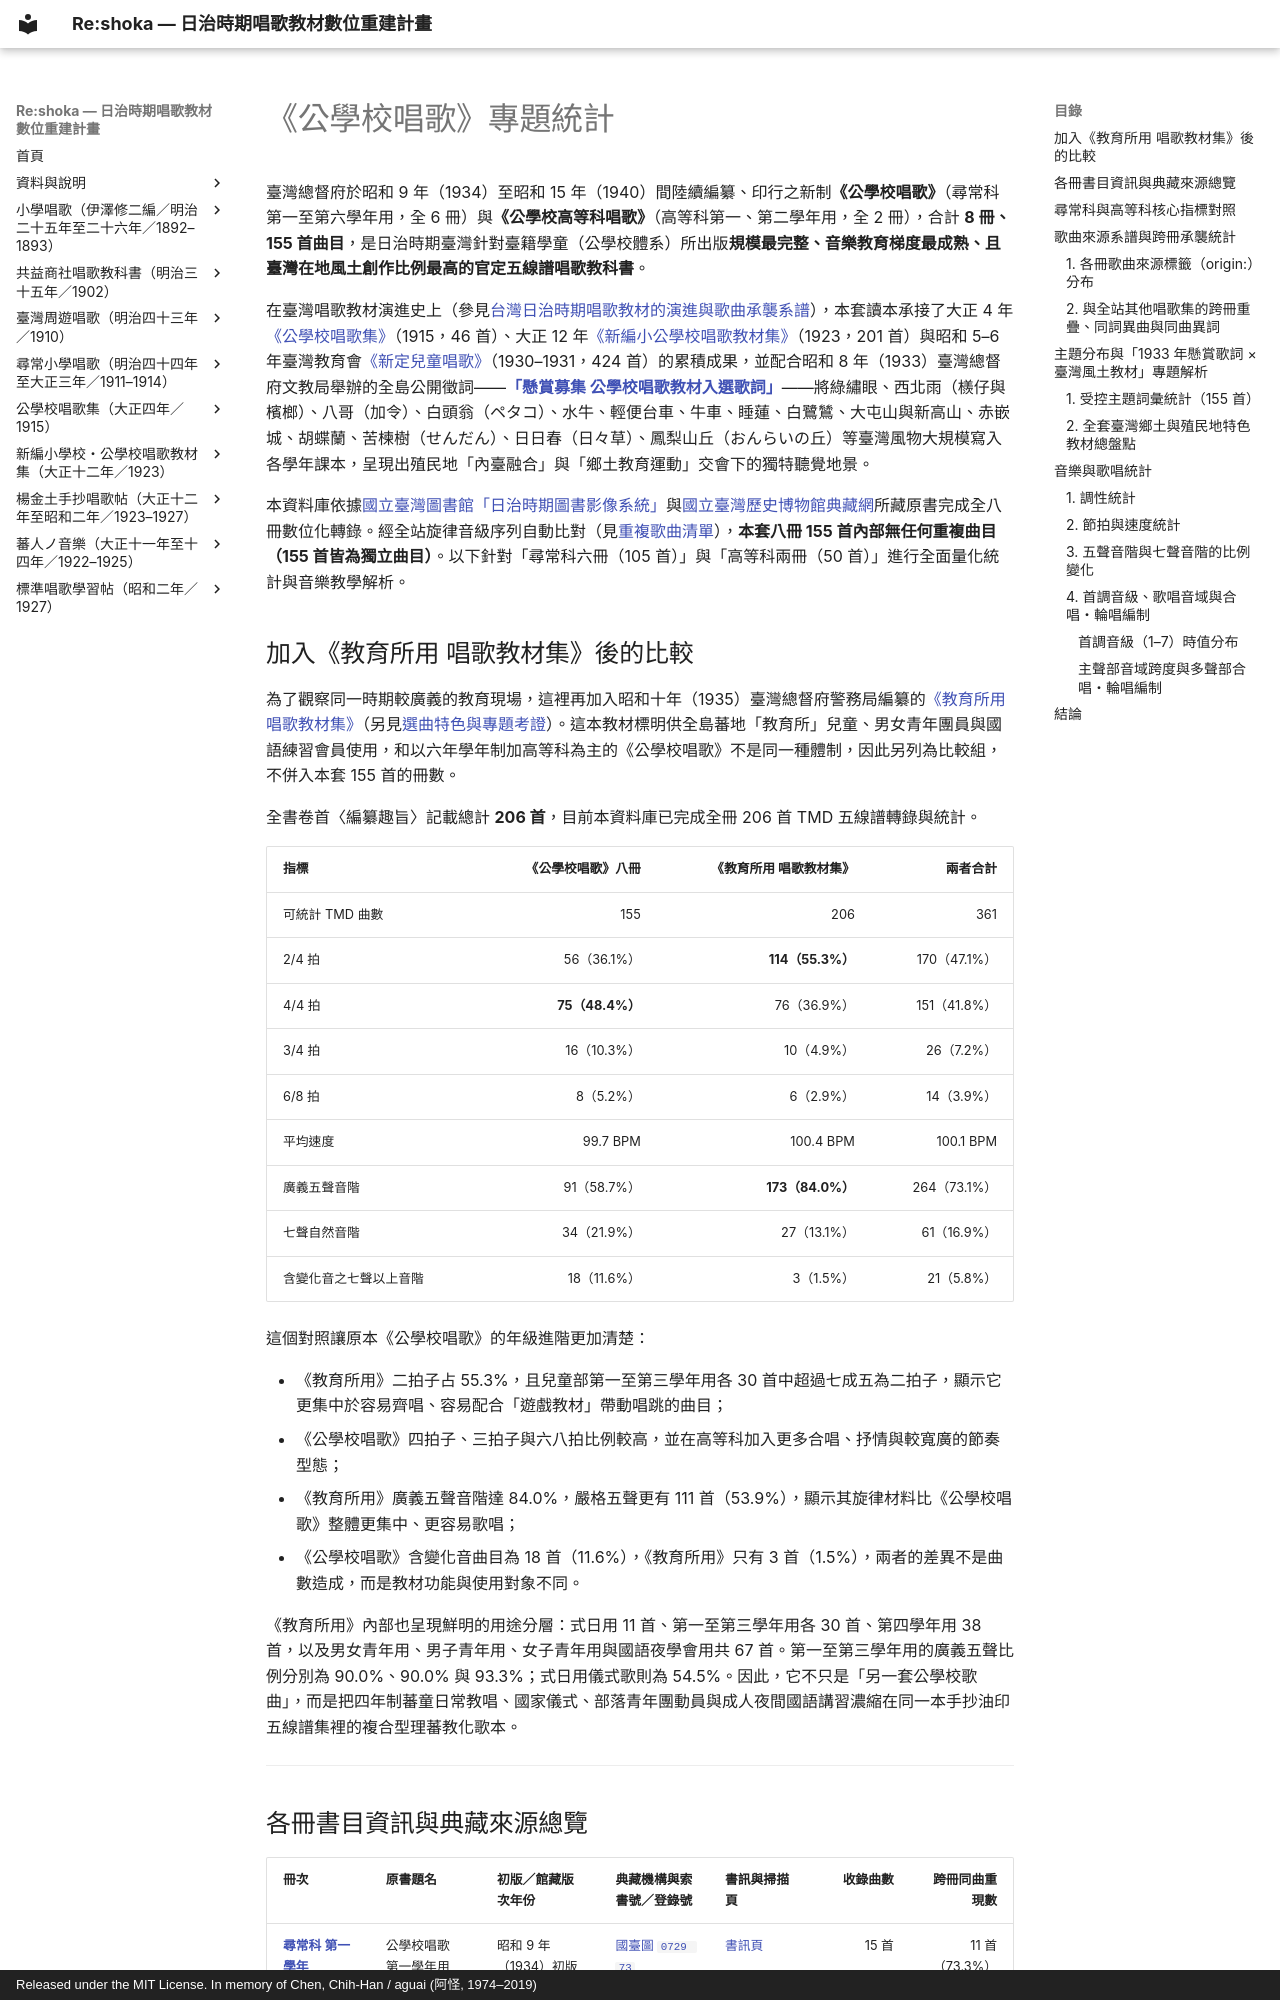

repository: TMDLang/reshoka · page: kogakko_shoka/statistics/index.html · generator: mkdocs · copyright: Released under the MIT License. In memory of Chen, Chih-Han / aguai (阿怪, 1974–2019)

---
title: 《公學校唱歌》專題統計
description: 臺灣總督府昭和期《公學校唱歌》（尋常科六冊・105 首）與《公學校高等科唱歌》（高等科兩冊・50 首）合計 8 冊 155 首之曲目來源系譜、1933 年懸賞歌詞與臺灣風土教材、調性、節拍速度、五聲音階與歌唱音域完整統計分析。
keywords: 公學校唱歌, 公學校高等科唱歌, 臺灣總督府, 日治時期, 唱歌教育, 懸賞募集歌詞, 五聲音階, 音樂統計
---

# 《公學校唱歌》專題統計

臺灣總督府於昭和 9 年（1934）至昭和 15 年（1940）間陸續編纂、印行之新制**《公學校唱歌》**（尋常科第一至第六學年用，全 6 冊）與**《公學校高等科唱歌》**（高等科第一、第二學年用，全 2 冊），合計 **8 冊、155 首曲目**，是日治時期臺灣針對臺籍學童（公學校體系）所出版**規模最完整、音樂教育梯度最成熟、且臺灣在地風土創作比例最高的官定五線譜唱歌教科書**。

在臺灣唱歌教材演進史上（參見[台灣日治時期唱歌教材的演進與歌曲承襲系譜](../shoka_genealogy.md)），本套讀本承接了大正 4 年[《公學校唱歌集》](../kogakko_shokashu_1915/analysis.md)（1915，46 首）、大正 12 年[《新編小公學校唱歌教材集》](../shoka_kyozai_shu_1923/analysis.md)（1923，201 首）與昭和 5–6 年臺灣教育會[《新定兒童唱歌》](../shintei_jido_shoka/index.md)（1930–1931，424 首）的累積成果，並配合昭和 8 年（1933）臺灣總督府文教局舉辦的全島公開徵詞——**[「懸賞募集 公學校唱歌教材入選歌詞」](lyrics_contest/index.md)**——將綠繡眼、西北雨（檨仔與檳榔）、八哥（加令）、白頭翁（ペタコ）、水牛、輕便台車、牛車、睡蓮、白鷺鷥、大屯山與新高山、赤嵌城、胡蝶蘭、苦楝樹（せんだん）、日日春（日々草）、鳳梨山丘（おんらいの丘）等臺灣風物大規模寫入各學年課本，呈現出殖民地「內臺融合」與「鄉土教育運動」交會下的獨特聽覺地景。

本資料庫依據[國立臺灣圖書館「日治時期圖書影像系統」](https://stfb.ntl.edu.tw/)與[國立臺灣歷史博物館典藏網](https://collections.nmth.gov.tw/)所藏原書完成全八冊數位化轉錄。經全站旋律音級序列自動比對（見[重複歌曲清單](../duplicate_songs.md)），**本套八冊 155 首內部無任何重複曲目（155 首皆為獨立曲目）**。以下針對「尋常科六冊（105 首）」與「高等科兩冊（50 首）」進行全面量化統計與音樂教學解析。

## 加入《教育所用 唱歌教材集》後的比較

為了觀察同一時期較廣義的教育現場，這裡再加入昭和十年（1935）臺灣總督府警務局編纂的[《教育所用 唱歌教材集》](../kyoyusho_shoka_1935/index.md)（另見[選曲特色與專題考證](../kyoyusho_shoka_1935/analysis.md)）。這本教材標明供全島蕃地「教育所」兒童、男女青年團員與國語練習會員使用，和以六年學年制加高等科為主的《公學校唱歌》不是同一種體制，因此另列為比較組，不併入本套 155 首的冊數。

全書卷首〈編纂趣旨〉記載總計 **206 首**，目前本資料庫已完成全冊 206 首 TMD 五線譜轉錄與統計。

| 指標 | 《公學校唱歌》八冊 | 《教育所用 唱歌教材集》 | 兩者合計 |
| :--- | ---: | ---: | ---: |
| 可統計 TMD 曲數 | 155 | 206 | 361 |
| 2/4 拍 | 56（36.1%） | **114（55.3%）** | 170（47.1%） |
| 4/4 拍 | **75（48.4%）** | 76（36.9%） | 151（41.8%） |
| 3/4 拍 | 16（10.3%） | 10（4.9%） | 26（7.2%） |
| 6/8 拍 | 8（5.2%） | 6（2.9%） | 14（3.9%） |
| 平均速度 | 99.7 BPM | 100.4 BPM | 100.1 BPM |
| 廣義五聲音階 | 91（58.7%） | **173（84.0%）** | 264（73.1%） |
| 七聲自然音階 | 34（21.9%） | 27（13.1%） | 61（16.9%） |
| 含變化音之七聲以上音階 | 18（11.6%） | 3（1.5%） | 21（5.8%） |

這個對照讓原本《公學校唱歌》的年級進階更加清楚：

- 《教育所用》二拍子占 55.3%，且兒童部第一至第三學年用各 30 首中超過七成五為二拍子，顯示它更集中於容易齊唱、容易配合「遊戲教材」帶動唱跳的曲目；
- 《公學校唱歌》四拍子、三拍子與六八拍比例較高，並在高等科加入更多合唱、抒情與較寬廣的節奏型態；
- 《教育所用》廣義五聲音階達 84.0%，嚴格五聲更有 111 首（53.9%），顯示其旋律材料比《公學校唱歌》整體更集中、更容易歌唱；
- 《公學校唱歌》含變化音曲目為 18 首（11.6%），《教育所用》只有 3 首（1.5%），兩者的差異不是曲數造成，而是教材功能與使用對象不同。

《教育所用》內部也呈現鮮明的用途分層：式日用 11 首、第一至第三學年用各 30 首、第四學年用 38 首，以及男女青年用、男子青年用、女子青年用與國語夜學會用共 67 首。第一至第三學年用的廣義五聲比例分別為 90.0%、90.0% 與 93.3%；式日用儀式歌則為 54.5%。因此，它不只是「另一套公學校歌曲」，而是把四年制蕃童日常教唱、國家儀式、部落青年團動員與成人夜間國語講習濃縮在同一本手抄油印五線譜集裡的複合型理蕃教化歌本。

---
